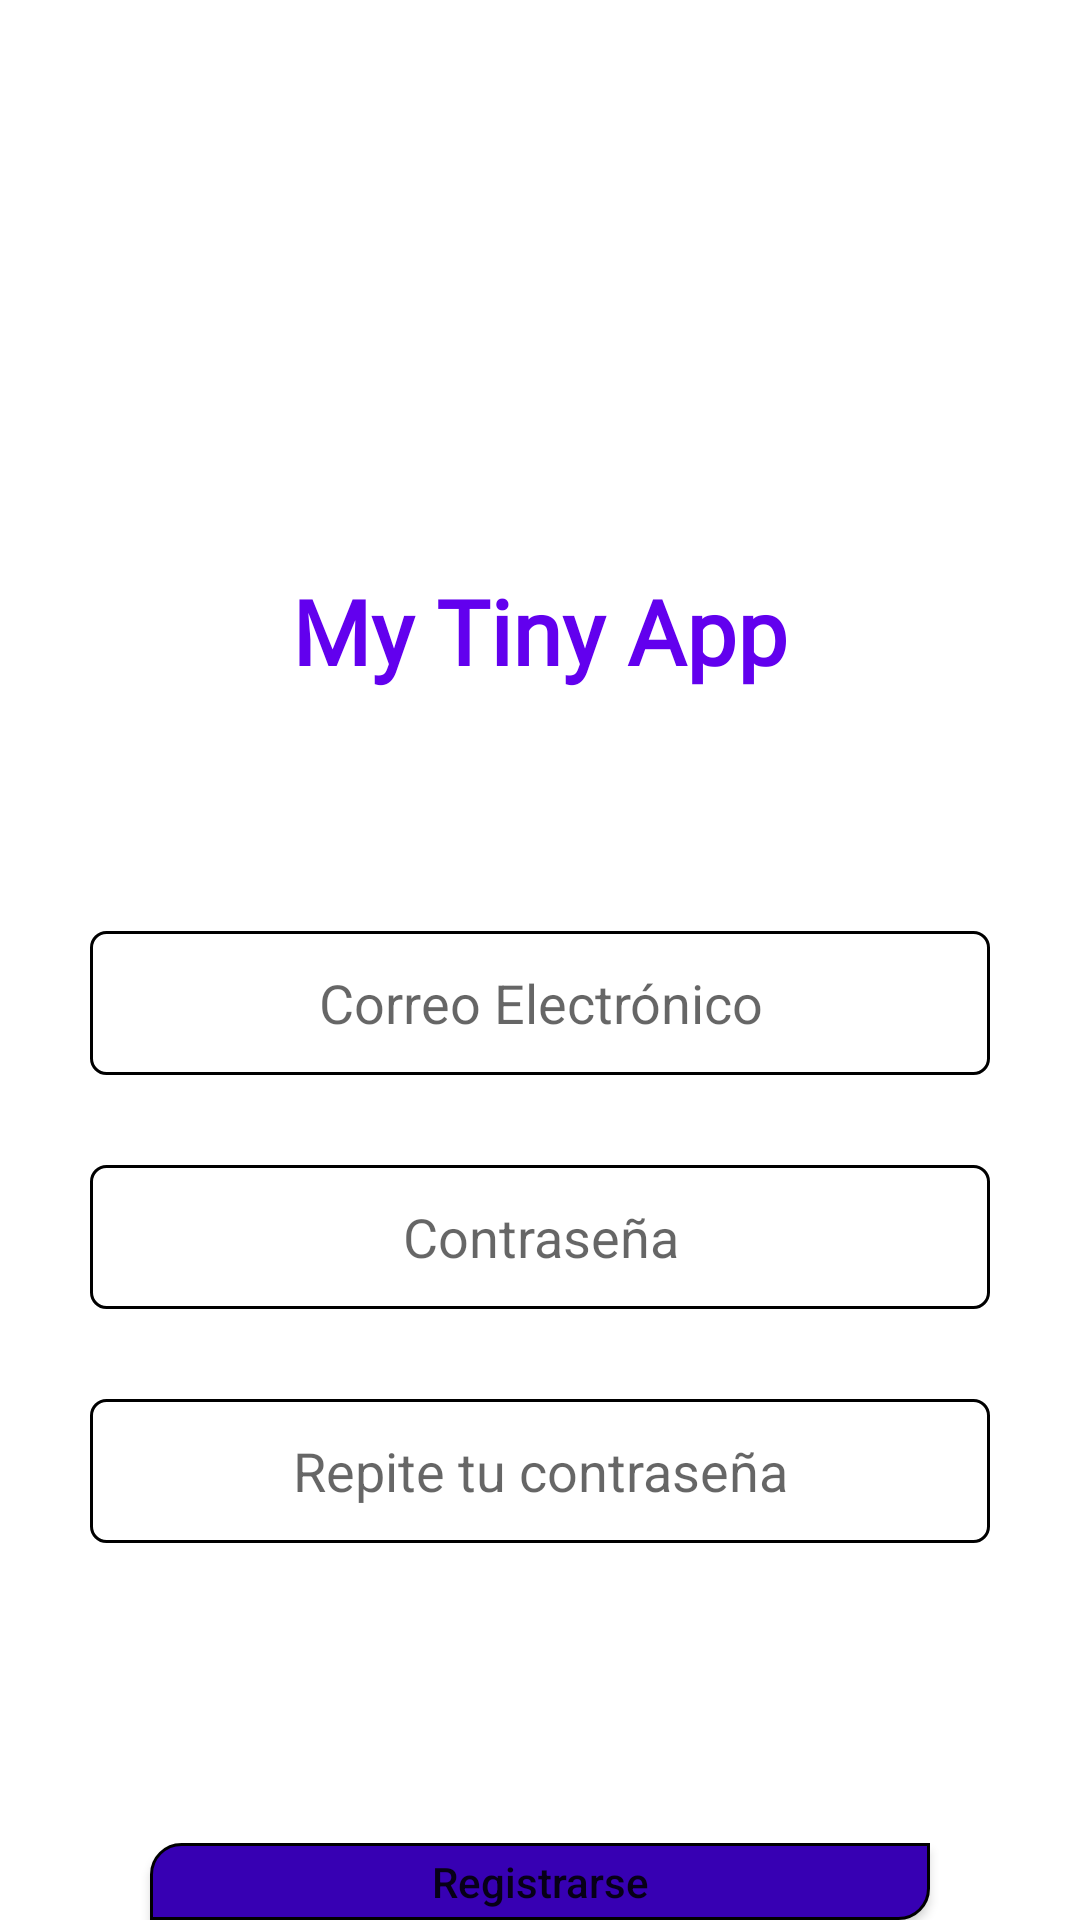

The Android layout XML behind this screen, and the referenced resources:
<!-- AndroidManifest.xml: application theme Theme.MyTinyApp -->
<!-- res/layout/activity_register.xml -->
<?xml version="1.0" encoding="utf-8"?>
<LinearLayout xmlns:android="http://schemas.android.com/apk/res/android"
    xmlns:app="http://schemas.android.com/apk/res-auto"
    xmlns:tools="http://schemas.android.com/tools"
    android:layout_width="match_parent"
    android:layout_height="match_parent"
    android:orientation="vertical"
    tools:context=".RegisterActivity">

    <ImageView
        android:id="@+id/imageView4"
        android:layout_width="match_parent"
        android:layout_height="150dp"
        android:layout_marginTop="30dp"
        app:srcCompat="@drawable/outer_space" />

    <TextView
        android:id="@+id/textView"
        android:layout_width="match_parent"
        android:layout_height="wrap_content"
        android:layout_marginTop="10dp"
        android:fontFamily="@font/acme"
        android:text="My Tiny App"
        android:textAlignment="center"
        android:textColor="@color/purple_500"
        android:textSize="30sp"
        android:textStyle="bold" />

    <EditText
        android:id="@+id/txtEmailRegistro"
        android:layout_width="match_parent"
        android:layout_height="wrap_content"
        android:layout_marginStart="30dp"
        android:layout_marginTop="80dp"
        android:layout_marginEnd="30dp"
        android:ems="10"
        android:gravity="center"
        android:hint="Correo Electrónico"
        android:inputType="textEmailAddress"
        android:minHeight="48dp"
        android:textColorHighlight="@color/purple_700"
        android:background="@drawable/txt_style"
        android:textColorLink="@color/purple_700" />

    <EditText
        android:id="@+id/txtContraRegistro_1"
        android:layout_width="match_parent"
        android:layout_height="wrap_content"
        android:layout_marginStart="30dp"
        android:layout_marginTop="30dp"
        android:layout_marginEnd="30dp"
        android:ems="10"
        android:gravity="center"
        android:hint="Contraseña"
        android:inputType="textPassword"
        android:minHeight="48dp"
        android:textAppearance="@style/TextAppearance.AppCompat.Medium"
        android:textColorHighlight="@color/purple_700"
        android:background="@drawable/txt_style"
        android:textColorLink="@color/purple_700" />

    <EditText
        android:id="@+id/txtContraRegistro_2"
        android:layout_width="match_parent"
        android:layout_height="wrap_content"
        android:layout_marginStart="30dp"
        android:layout_marginTop="30dp"
        android:layout_marginEnd="30dp"
        android:ems="10"
        android:gravity="center"
        android:hint="Repite tu contraseña"
        android:inputType="textPassword"
        android:minHeight="48dp"
        android:textAppearance="@style/TextAppearance.AppCompat.Medium"
        android:textColorHighlight="@color/purple_700"
        android:background="@drawable/txt_style"
        android:textColorLink="@color/purple_700" />

    <Button
        android:id="@+id/btnRegistro"
        android:layout_width="match_parent"
        android:layout_height="wrap_content"
        android:layout_marginStart="50dp"
        android:layout_marginTop="100dp"
        android:layout_marginEnd="50dp"
        android:background="@drawable/btn_style"
        android:text="Registrarse"
        android:textAllCaps="false" />

</LinearLayout>
<!-- resources referenced by this layout -->
<resources>
  <!-- drawable btn_style (drawable) -->
  <?xml version="1.0" encoding="utf-8"?>
  <selector xmlns:android="http://schemas.android.com/apk/res/android">
  
      <item>
          <shape android:shape="rectangle">
              <corners android:topLeftRadius="10dp" android:bottomRightRadius="10dp"></corners>
              <solid android:color="@color/purple_700"></solid>
              <stroke android:color="@color/black" android:width="1dp"></stroke>
          </shape>
  
      </item>
  
  
  </selector>
  <!-- drawable txt_style (drawable) -->
  <?xml version="1.0" encoding="utf-8"?>
  <selector xmlns:android="http://schemas.android.com/apk/res/android">
      <item>
          <shape android:shape="rectangle">
          <corners android:radius="5dp">
  
          </corners>
              <stroke android:width="1dp"></stroke>
  
  
          </shape>
      </item>
  </selector>
  <style name="Theme.MyTinyApp" parent="Theme.MaterialComponents.DayNight.NoActionBar">
          
          <item name="colorPrimary">@color/purple_500</item>
          <item name="colorPrimaryVariant">@color/purple_700</item>
          <item name="colorOnPrimary">@color/white</item>
          
          <item name="colorSecondary">@color/teal_200</item>
          <item name="colorSecondaryVariant">@color/teal_700</item>
          <item name="colorOnSecondary">@color/black</item>
          
          <item name="android:statusBarColor" tools:targetApi="l">?attr/colorPrimaryVariant</item>
          
      </style>
  <!-- not gathered from this repository: default colours our renderer supplied (Android Studio template values) -->
  <color name="purple_500">#FF6200EE</color>
  <color name="purple_700">#FF3700B3</color>
  <color name="teal_200">#FF03DAC5</color>
  <color name="teal_700">#FF018786</color>
  <color name="black">#FF000000</color>
  <color name="white">#FFFFFFFF</color>
</resources>
